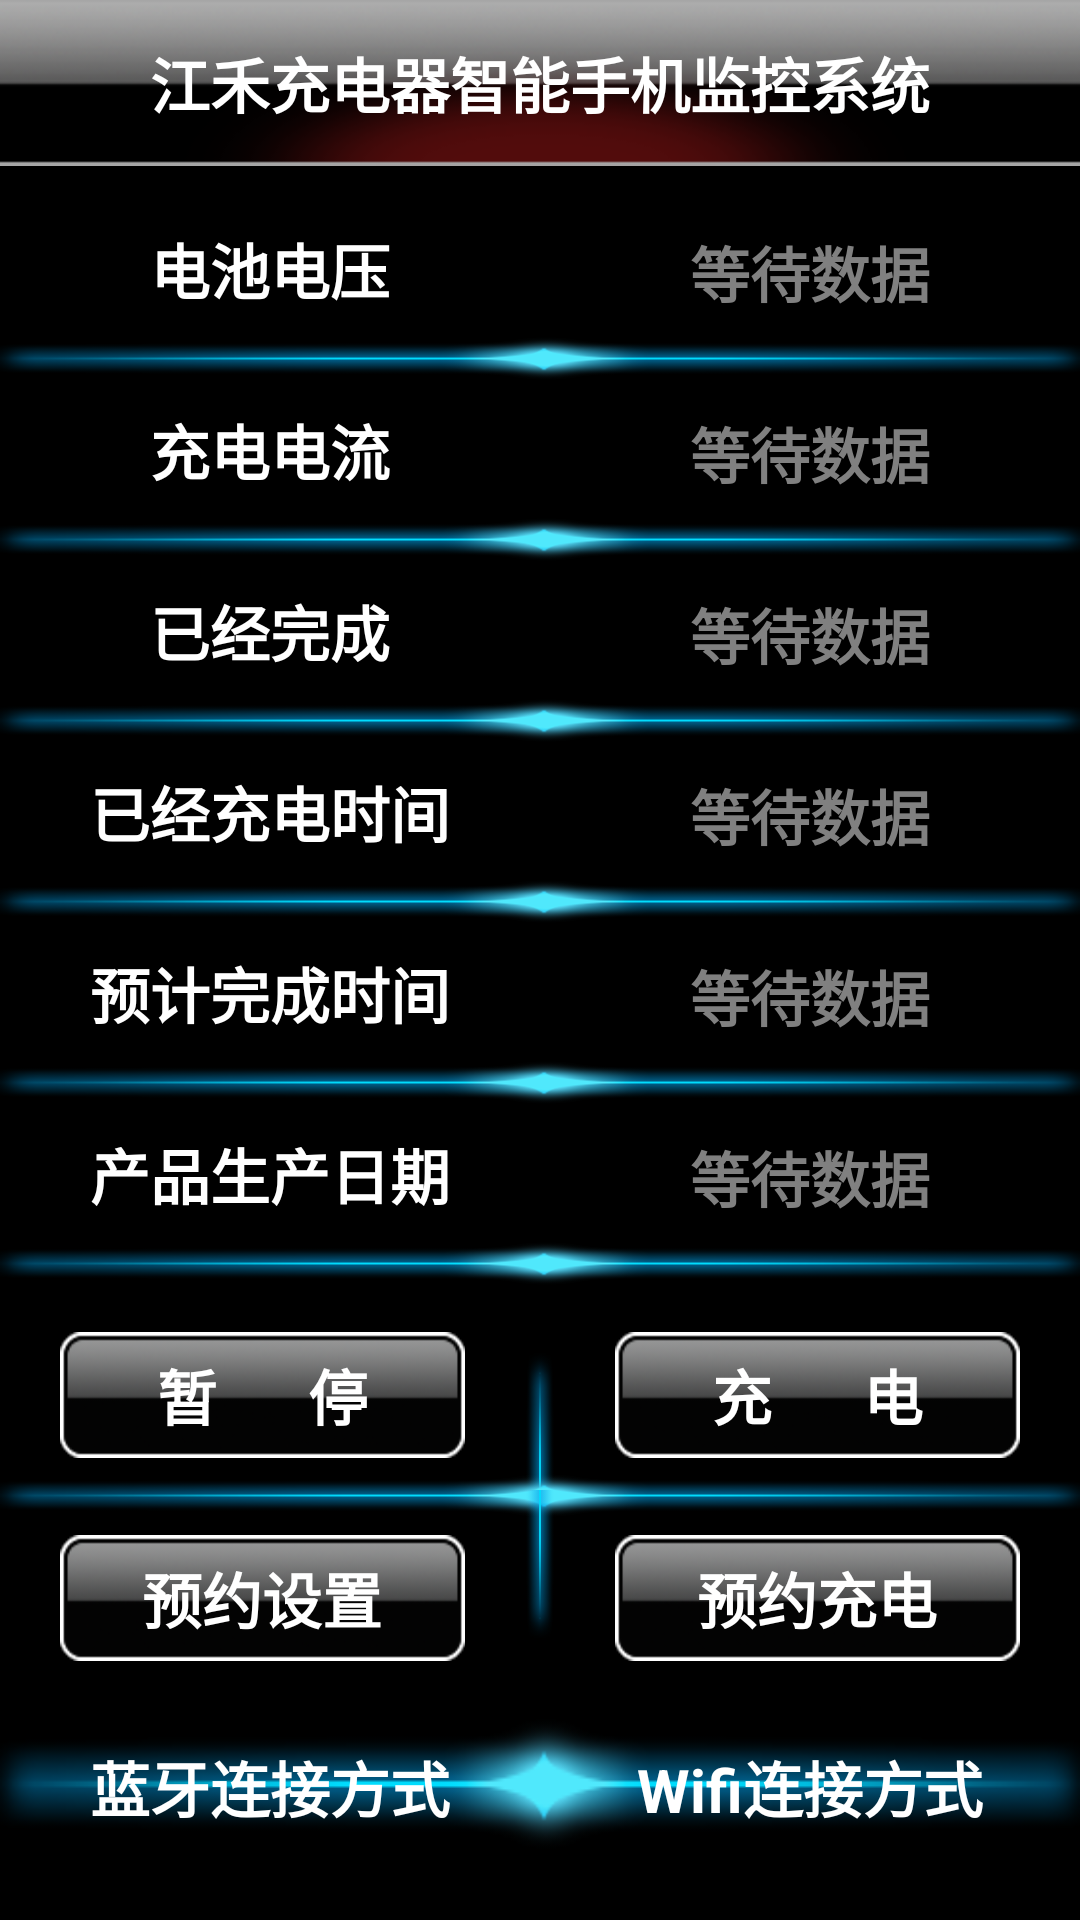

Produce the Android XML layout that renders to this screen, including the resource entries it uses.
<!-- AndroidManifest.xml: application theme AppTheme -->
<!-- res/layout/activity_main.xml -->
<?xml version="1.0" encoding="utf-8"?>
<RelativeLayout xmlns:android="http://schemas.android.com/apk/res/android"
    android:layout_width="fill_parent"
    android:layout_height="fill_parent"
    android:background="@color/black" >

    <TextView
        android:layout_width="fill_parent"
        android:layout_height="wrap_content"
        android:gravity="center"
        android:background="@drawable/bg_head"
        android:singleLine="true"
        android:text="@string/app_name"
        android:textColor="@color/white"
        android:textStyle="bold"
        android:textSize="20sp" />

    <LinearLayout
        android:id="@+id/middle_layout"
        android:layout_width="fill_parent"
        android:layout_height="wrap_content"
        android:layout_centerInParent="true"
        android:orientation="vertical" >

        <LinearLayout
            android:layout_width="fill_parent"
            android:layout_height="wrap_content" >

            <TextView
              android:id="@+id/main_battery_voltage"
                style="@style/main_text_click"
                android:text="@string/main_battery_voltage" />

            <TextView
              android:id="@+id/main_battery_voltage_value"
                style="@style/main_text"
                android:hint="@string/click_get" />
            
        </LinearLayout>

        <View style="@style/line_style" />

        <LinearLayout
            android:layout_width="fill_parent"
            android:layout_height="wrap_content" >

            <TextView
              android:id="@+id/main_charge_current"
                style="@style/main_text_click"
                android:text="@string/main_charge_current" />

            <TextView
              android:id="@+id/main_charge_current_value"
                style="@style/main_text"
                android:hint="@string/click_get" />
            
        </LinearLayout>

        <View style="@style/line_style" />

        <LinearLayout
            android:layout_width="fill_parent"
            android:layout_height="wrap_content" >

            <TextView
              android:id="@+id/main_already_over"
                style="@style/main_text_click"
                android:text="@string/main_already_over" />

            <TextView
              android:id="@+id/main_already_over_value"
                style="@style/main_text"
                android:hint="@string/click_get" />
            
        </LinearLayout>

        <View style="@style/line_style" />

        <LinearLayout
            android:layout_width="fill_parent"
            android:layout_height="wrap_content" >

            <TextView
              android:id="@+id/main_already_charge_time"
                style="@style/main_text_click"
                android:text="@string/main_already_charge_time" />

            <TextView
              android:id="@+id/main_already_charge_time_value"
                style="@style/main_text"
                android:hint="@string/click_get" />
            
        </LinearLayout>

        <View style="@style/line_style" />

        <LinearLayout
            android:layout_width="fill_parent"
            android:layout_height="wrap_content" >

            <TextView
              android:id="@+id/main_estimated_time_of_completion"
                style="@style/main_text_click"
                android:text="@string/main_estimated_time_of_completion" />

            <TextView
              android:id="@+id/main_estimated_time_of_completion_value"
                style="@style/main_text"
                android:hint="@string/click_get" />
            
        </LinearLayout>

        <View style="@style/line_style" />

        <LinearLayout
            android:layout_width="fill_parent"
            android:layout_height="wrap_content" >

            <TextView
              android:id="@+id/main_date_of_manufacture"
                style="@style/main_text_click"
                android:text="@string/main_date_of_manufacture" />

            <TextView
              android:id="@+id/main_date_of_manufacture_value"
                style="@style/main_text"
                android:hint="@string/click_get" />
            
        </LinearLayout>

        <View style="@style/line_style" />

        <LinearLayout
            
            android:layout_width="fill_parent"
            android:layout_height="wrap_content" >

            <Button
                android:id="@+id/main_pause"
                style="@style/main_button"
                android:text="@string/main_pause" />

        <View 
            android:layout_width="10dip"
            android:layout_height="50dip" 
            android:layout_gravity="bottom"
            android:paddingBottom="-10dip"
            android:background="@drawable/bg_line_shu_up"
             />
        
            <Button
                android:id="@+id/main_electricize"
                style="@style/main_button"
                android:text="@string/main_electricize" />
        </LinearLayout>

        <View style="@style/line_style"
            android:layout_marginTop="-10dip" 
            android:layout_marginBottom="-10dip" 
            />
        

        <LinearLayout
            android:layout_width="fill_parent"
            android:layout_height="wrap_content" >

            <Button
                android:id="@+id/main_order_set"
                style="@style/main_button"
                android:text="@string/main_order_set" />
 <View 
            android:layout_width="10dip"
            android:layout_height="50dip" 
            android:layout_gravity="top"
            android:background="@drawable/bg_line_shu_down"
             />
            <Button
                android:id="@+id/main_order_electricize"
                style="@style/main_button"
                android:text="@string/main_order_electricize" />
        </LinearLayout>

    </LinearLayout>

    <LinearLayout 
        android:layout_below="@+id/middle_layout"
        android:background="@drawable/bg_line_heng"
        android:layout_width="fill_parent"
        android:layout_height="wrap_content"
        android:orientation="vertical" 
        >
    <LinearLayout 
        android:id="@+id/collect_layout"
        android:layout_width="fill_parent"
        android:layout_height="wrap_content"
        >
    <TextView
        
        android:id="@+id/bluetooth_collect"
        style="@style/main_text_click"
        android:text="蓝牙连接方式" />
    <TextView
        android:id="@+id/wifi_collect"
        style="@style/main_text_click"
        android:text="Wifi连接方式" />
    </LinearLayout>
    <LinearLayout 
        
        android:id="@+id/wifi_layout"
        android:visibility="gone"
        android:layout_width="fill_parent"
        android:layout_height="wrap_content"
        >
    <TextView
        android:id="@+id/collect_wifi"
        style="@style/main_text_click"
        android:text="选择网络" />
    <TextView
        android:id="@+id/collect_equipment"
        style="@style/main_text_click"
        android:text="连接设备" />
    </LinearLayout>
    <LinearLayout 
        
        android:id="@+id/blutooth_layout"
        android:visibility="gone"
        android:layout_width="fill_parent"
        android:layout_height="wrap_content"
        >
    <TextView
        android:id="@+id/collect_blutooth"
        style="@style/main_text_click"
        android:text="连接蓝牙" />
    </LinearLayout>
    </LinearLayout>
        

</RelativeLayout>
<!-- resources referenced by this layout -->
<resources>
  <color name="black">#000000</color>
  <color name="white">#FFFFFF</color>
  <!-- drawable bg_head: png bitmap (drawable-hdpi, 23485 bytes) -->
  <!-- drawable bg_line_heng: png bitmap (drawable-hdpi, 8113 bytes) -->
  <!-- drawable bg_line_shu_down: png bitmap (drawable-hdpi, 2091 bytes) -->
  <!-- drawable bg_line_shu_up: png bitmap (drawable-hdpi, 2062 bytes) -->
  <string name="app_name">江禾充电器智能手机监控系统</string>
  <string name="click_get">等待数据</string>
  <string name="company_name">江禾电子</string>
  <string name="main_already_charge_time">已经充电时间</string>
  <string name="main_already_over">已经完成</string>
  <string name="main_battery_voltage">电池电压</string>
  <string name="main_charge_current">充电电流</string>
  <string name="main_date_of_manufacture">产品生产日期</string>
  <string name="main_electricize">充       电</string>
  <string name="main_estimated_time_of_completion">预计完成时间</string>
  <string name="main_order_electricize">预约充电</string>
  <string name="main_order_set">预约设置</string>
  <string name="main_pause">暂       停</string>
  <style name="line_style">
  	    <item name="android:layout_width">fill_parent</item>
  	    <item name="android:layout_height">15dip</item>
          <item name="android:background">@drawable/bg_line_heng</item>
      </style>
  <style name="main_button">
  	    <item name="android:layout_width">fill_parent</item>
  	    <item name="android:layout_height">wrap_content</item>
  	    <item name="android:layout_weight">1</item>
          <item name="android:paddingTop">5dp</item>
          <item name="android:paddingBottom">5dp</item>
          <item name="android:layout_marginTop">15dp</item>
          <item name="android:layout_marginBottom">15dp</item>
          <item name="android:layout_marginLeft">20dp</item>
          <item name="android:layout_marginRight">20dp</item>
          <item name="android:gravity">center</item>
          <item name="android:textSize">20sp</item>
          <item name="android:textStyle">bold</item>
          <item name="android:textColor">@color/white</item>
          <item name="android:background">@drawable/register_button_btn_selector</item>
      </style>
  <style name="main_text">
  	    <item name="android:layout_width">fill_parent</item>
  	    <item name="android:layout_height">wrap_content</item>
  	    <item name="android:layout_weight">1</item>
          <item name="android:gravity">center</item>
          <item name="android:textSize">20sp</item>
          <item name="android:textStyle">bold</item>
          <item name="android:paddingTop">8dp</item>
          <item name="android:paddingBottom">8dp</item>
          <item name="android:textColor">@color/white</item>
      </style>
  <style name="main_text_click" parent="@style/main_text">
          <item name="android:clickable">true</item>
          <item name="android:textColor">@color/text_selector</item>
      </style>
  <style name="AppTheme" parent="AppBaseTheme">
          
      </style>
  <!-- drawable register_button_btn_selector (drawable) -->
  <?xml version="1.0" encoding="utf-8"?>
  <selector
  	xmlns:android="http://schemas.android.com/apk/res/android">
  		<item android:state_enabled="true" android:state_pressed="true" android:drawable="@drawable/login_register_bg_down"/>
  		<item android:state_enabled="true" android:state_selected="true" android:drawable="@drawable/login_register_bg_down"/>
  		<item android:state_enabled="true" android:drawable="@drawable/button_bg"/>
  </selector>
  <style name="AppBaseTheme" parent="android:Theme.Light.NoTitleBar">
          
      </style>
  <!-- drawable login_register_bg_down (drawable) -->
  <?xml version="1.0" encoding="utf-8"?>
  <shape xmlns:android="http://schemas.android.com/apk/res/android">
  <solid android:color="#0096DB"/>
  <corners android:radius="@dimen/radius_size"/> 
  <stroke android:width="1dp" android:color="@color/white"/>
  <padding android:left="0dp" android:top="0dp" android:right="0dp" android:bottom="0dp" />
  </shape>
  <!-- drawable button_bg: png bitmap (drawable-hdpi, 6235 bytes) -->
  <dimen name="radius_size">10px</dimen>
</resources>
